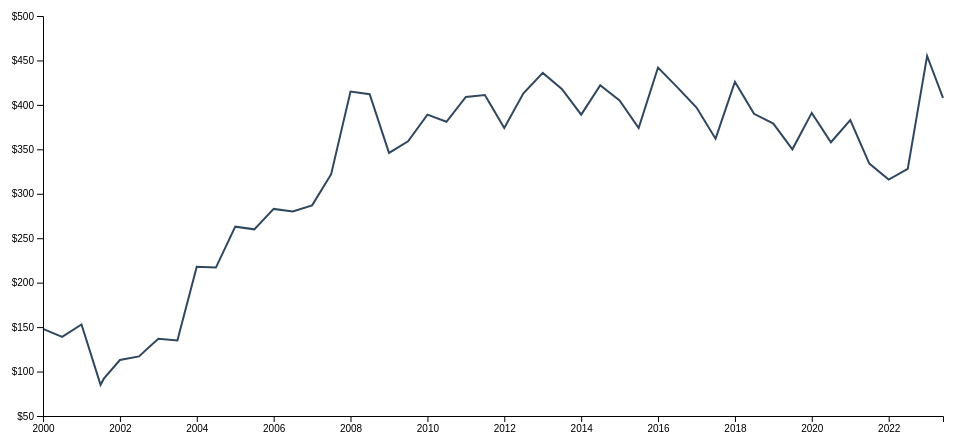
D3 v6 page, settled after 360 driven frames (6 s of simulated time); the page loaded 1 data file(s).


// ── app.js
async function draw() {
  // Data
  const dataset = await d3.csv('data.csv')

  const parseDate = d3.timeParse('%Y-%m-%d')
  const xAccessor = d => parseDate(d.date)
  const yAccessor = d => parseInt(d.close)

  // Dimensions
  let dimensions = {
    width: 1000,
    height: 500,
    margins: 50,
  };

  dimensions.ctrWidth = dimensions.width - dimensions.margins * 2
  dimensions.ctrHeight = dimensions.height - dimensions.margins * 2

  // Draw Image
  const svg = d3.select('#chart')
    .append("svg")
    .attr("width", dimensions.width)
    .attr("height", dimensions.height)

  const ctr = svg.append("g") // <g>
    .attr(
      "transform",
      `translate(${dimensions.margins}, ${dimensions.margins})`
    )

  const tooltip = d3.select('#tooltip')
  const tooltipDot = ctr.append('circle')
    .attr('r', 5)
    .attr('fill', '#fc8781')
    .attr('stroke', 'black')
    .attr('stroke-width', 2)
    .style('opacity', 0)
    .style('pointer-events', 'none')

  // Scales
  const yScale = d3.scaleLinear()
    .domain(d3.extent(dataset, yAccessor))
    .range([dimensions.ctrHeight, 0])
    .nice()

  const xScale = d3.scaleUtc()
    .domain(d3.extent(dataset, xAccessor))
    .range([0, dimensions.ctrWidth])



  const lineGenerator = d3.line()
    .x((d) => xScale(xAccessor(d)))
    .y((d) => yScale(yAccessor(d)))



  ctr.append('path')
    .datum(dataset)
    .attr('d', lineGenerator)
    .attr('fill', 'none')
    .attr('stroke', '#30475e')
    .attr('stroke-width', 2)

  // Axis
  const yAxis = d3.axisLeft(yScale)
    .tickFormat((d) => `$${d}`)

  ctr.append('g')
    .call(yAxis)

  const xAxis = d3.axisBottom(xScale)

  ctr.append('g')
    .style('transform', `translateY(${dimensions.ctrHeight}px)`)
    .call(xAxis)

  // Tooltip
  ctr.append('rect')
    .attr('width', dimensions.ctrWidth)
    .attr('height', dimensions.ctrHeight)
    .style('opacity', 0)
    .on('touchmouse mousemove', function (event) {
      const mousePos = d3.pointer(event, this)
      const date = xScale.invert(mousePos[0])

      // Custom Bisector - left, center, right
      const bisector = d3.bisector(xAccessor).left
      const index = bisector(dataset, date)
      const stock = dataset[index - 1]

      // Update Image
      tooltipDot.style('opacity', 1)
        .attr('cx', xScale(xAccessor(stock)))
        .attr('cy', yScale(yAccessor(stock)))
        .raise()

      tooltip.style('display', 'block')
        .style('top', yScale(yAccessor(stock)) - 20 + 'px')
        .style('left', xScale(xAccessor(stock)) + "px")

      tooltip.select('.price')
        .text(`$${yAccessor(stock)}`)

      const dateFormatter = d3.timeFormat('%B %-d, %Y')

      tooltip.select('.date')
        .text(`${dateFormatter(xAccessor(stock))}`)
    })
    .on('mouseleave', function (event) {
      tooltipDot.style('opacity', 0)

      tooltip.style('display', 'none')
    })
}

draw()

### data: data.csv
date, close
2000-01-01, 148.9
2000-07-01, 140
2001-01-01, 153.5
2001-07-01, 85.75
2001-08-01, 92.12
2002-01-01, 113.5
2002-07-01, 117.1
2003-01-01, 137.1
2003-07-01, 135
2004-01-01, 218.2
2004-07-01, 217.1
2005-01-01, 263.3
2005-07-01, 260.1
2006-01-01, 283.9
2006-07-01, 280.5
2007-01-01, 287.9
2007-07-01, 322.4
2008-01-01, 415.1
2008-07-01, 412.5
2009-01-01, 346.8
2009-07-01, 359.5
2010-01-01, 389.2
2010-07-01, 381.6
2011-01-01, 409.1
2011-07-01, 411.8
2012-01-01, 374.9
2012-07-01, 413.3
2013-01-01, 436.7
2013-07-01, 418.6
2014-01-01, 389.9
2014-07-01, 422.3
2015-01-01, 405.6
2015-07-01, 374.7
2016-01-01, 442.5
2016-07-01, 420.3
2017-01-01, 397.8
2017-07-01, 362.4
2018-01-01, 426.4
2018-07-01, 390.2
2019-01-01, 379.2
2019-07-01, 350.1
2020-01-01, 391.4
2020-07-01, 358.2
2021-01-01, 383.9
2021-07-01, 334.9
2022-01-01, 316.9
2022-07-01, 328.2
2023-01-01, 455.3
2023-06-01, 408.6